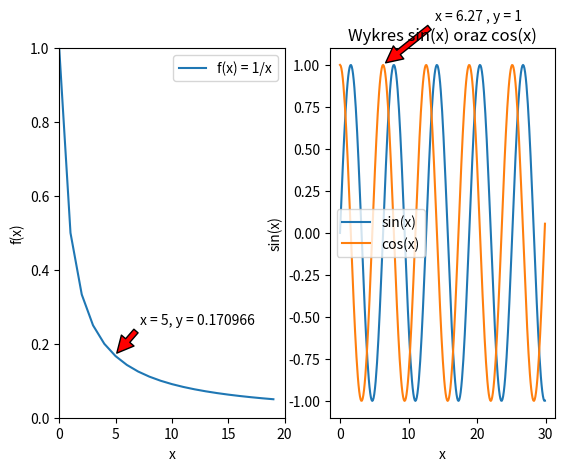

Write Python code to recreate this figure.
import matplotlib.pyplot as plt
import numpy as np


x = np.arange(1, 21, 1)
print(x)
plt.subplot(1,2,1)
plt.plot(1/x, label = "f(x) = 1/x")
plt.axis([0, 20, 0, 1])
plt.xlabel("x")
plt.ylabel("f(x)")
plt.annotate('x = 5, y = 0.170966',
            xy=(5, 0.170966), xycoords='data',
            xytext=(100, 30), textcoords='offset points',
            arrowprops=dict(facecolor='red', shrink=0.05),
            horizontalalignment='right', verticalalignment='top')
plt.legend()

plt.subplot(1,2,2)
y = np.arange(0, 30, 0.1)
s = np.sin(y)
c = np.cos(y)
plt.plot(y, s, label='sin(x)')
plt.plot(y, c, label='cos(x)')
plt.xlabel('x')
plt.ylabel('sin(x)')
plt.annotate('x = 6.27 , y = 1',
            xy=(6.27, 1), xycoords='data',
            xytext=(100, 30), textcoords='offset points',
            arrowprops=dict(facecolor='red', shrink=0.05),
            horizontalalignment='right', verticalalignment='bottom')

plt.title("Wykres sin(x) oraz cos(x)")

plt.legend()
plt.show()